Run: headless pygame with SDL's dummy video driver; simulated clock (each Clock.tick advances the game by its frame time, no real sleeping); random seed 0; keys injected as events and as key.get_pressed() state; mouse plan: one left click at the window centre at the start of phase 2, then a move to the lower-right quarter at the start of phase 3.
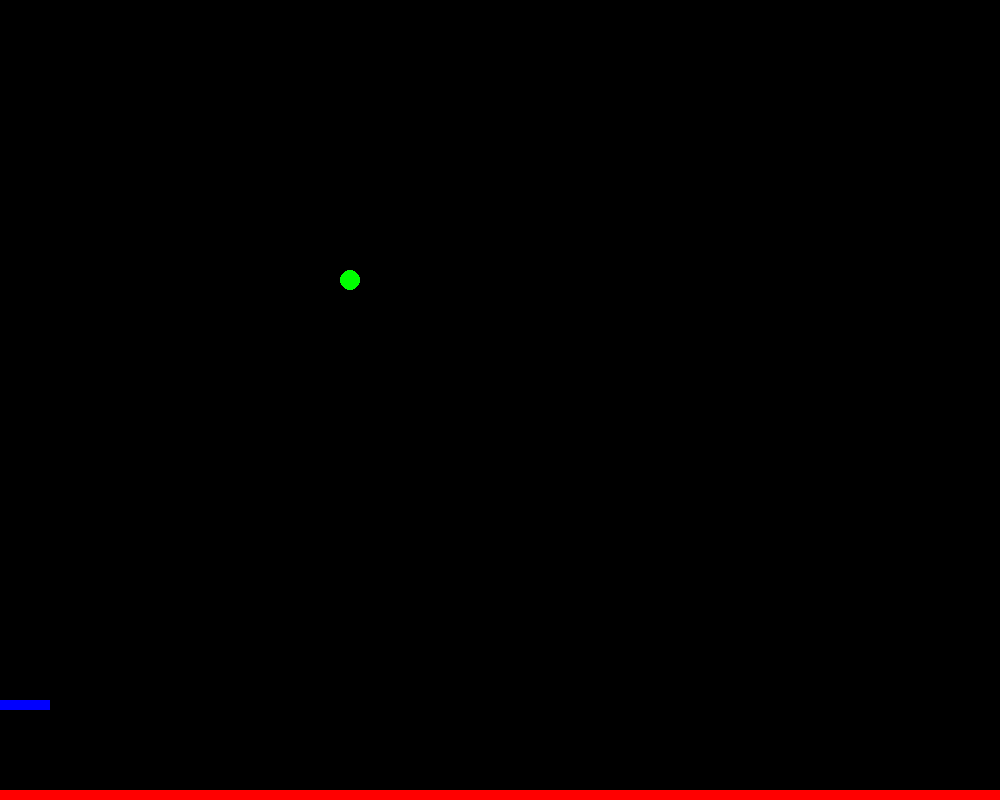
Frame 1 of 4 · flips 1–60 · no input
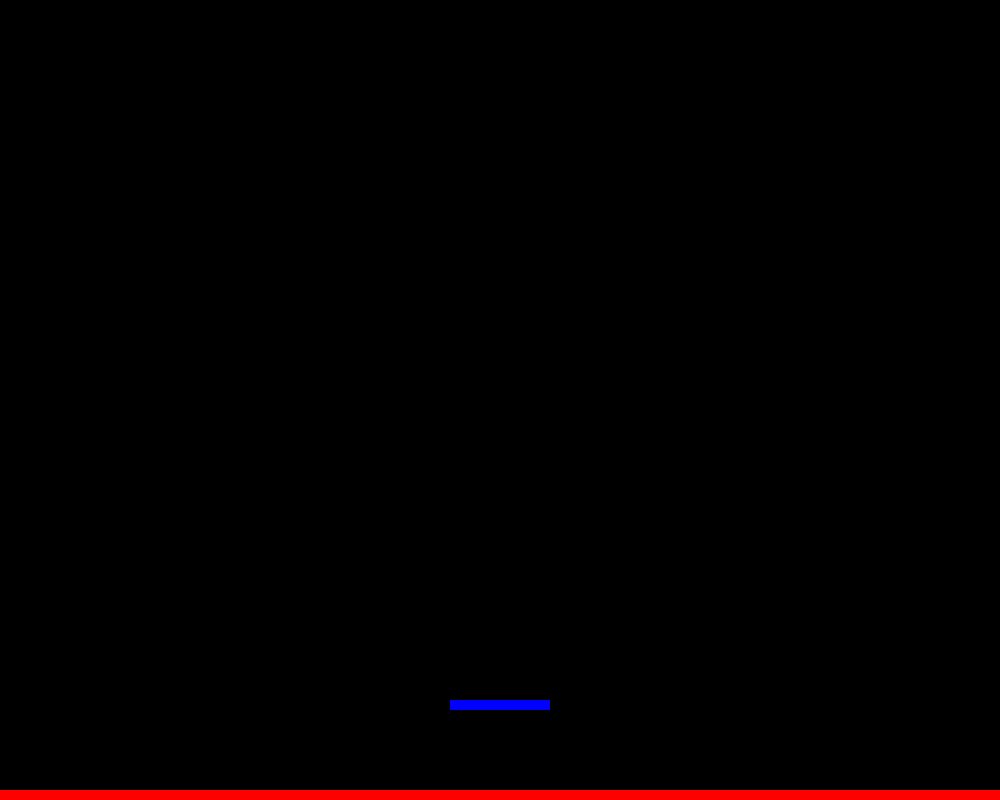
Frame 2 of 4 · flips 61–180 · clicked the window centre · tapped SPACE, RETURN · held RIGHT (→), D
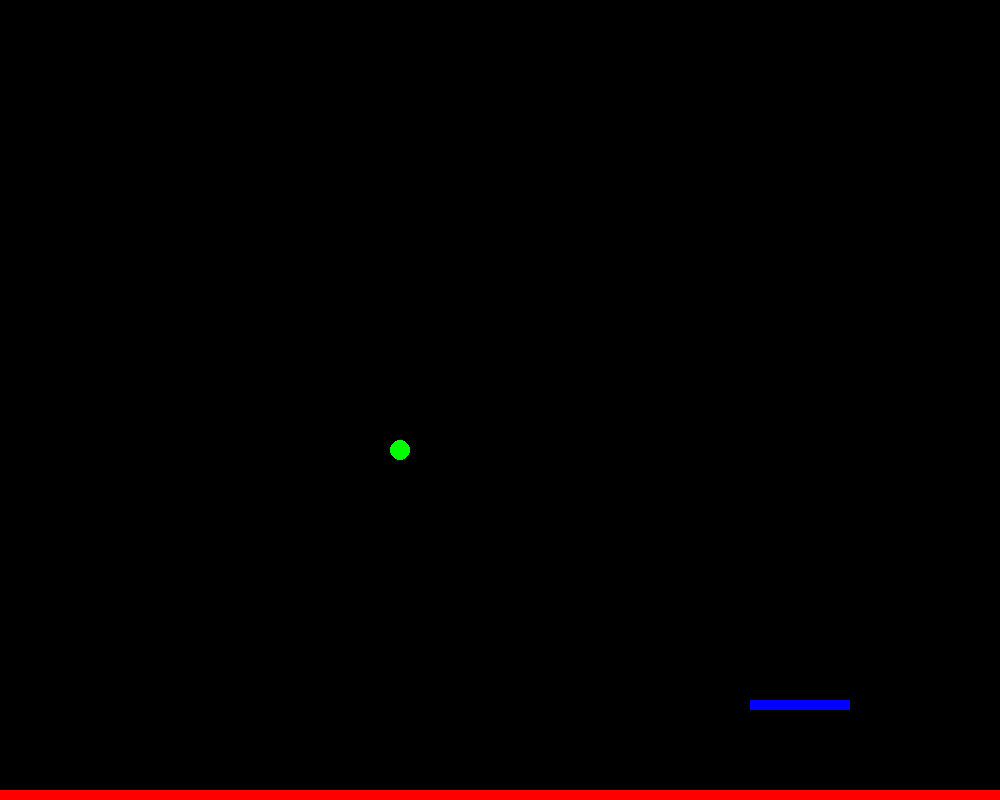
Frame 3 of 4 · flips 181–300 · moved the mouse to the lower-right quarter · held DOWN (↓), S
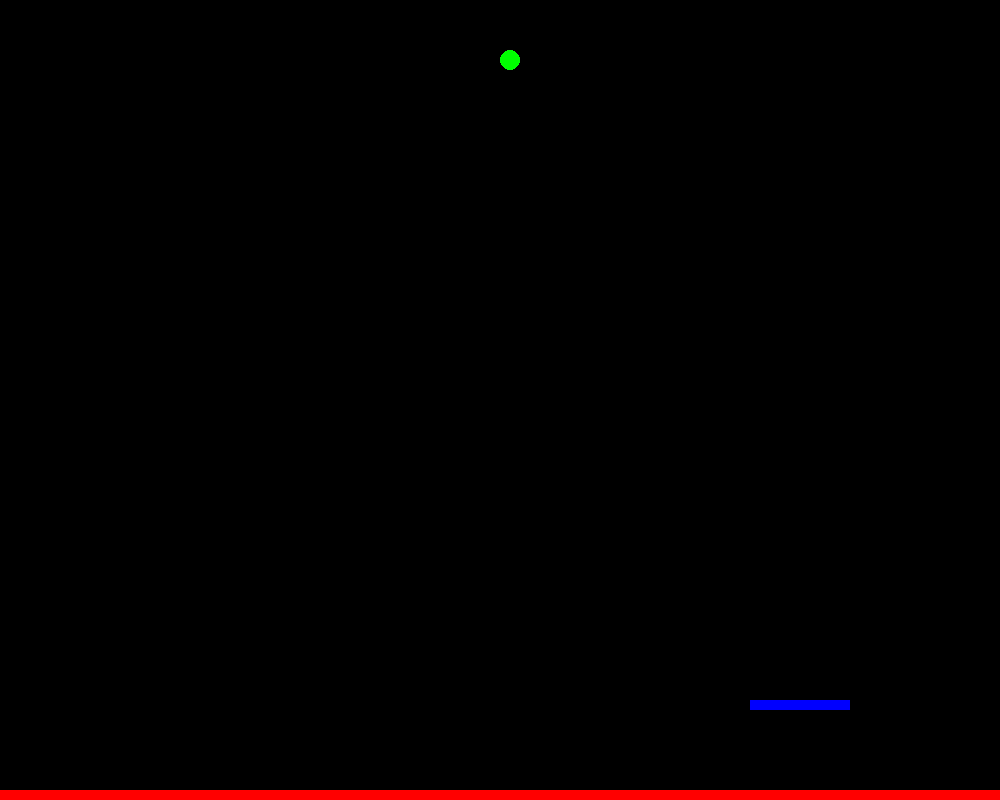
Frame 4 of 4 · flips 301–420 · held LEFT (←), A, UP (↑), W

The pygame program that drew these frames:

import pygame
import sys
import random
from pygame.locals import *

pygame.init()

DISPLAY_SIZE = (1000, 800)
SPEED = (DISPLAY_SIZE[0]//100 + DISPLAY_SIZE[1]//100)//2
DISPLAY = pygame.display.set_mode(DISPLAY_SIZE)
pygame.display.set_caption('MiniGame')

FPS = 30
FPS_CLOCK = pygame.time.Clock()

minimum_time = 0
done = False
#Lost = False

BLACK = (0, 0, 0)
RED = (255, 0, 0)
GREEN = (0, 255, 0)
BLUE = (0, 0, 255)

platform = pygame.Rect(DISPLAY_SIZE[0]//2, DISPLAY_SIZE[1]-100, 100, 10)
kill_zone = pygame.Rect(0, DISPLAY_SIZE[1]-10, DISPLAY_SIZE[0], 10)
print(SPEED)


class Ball:
    def __init__(self):
        self.x = 250
        self.y = 200
        self.vel = {
            "x": random.choice([SPEED, SPEED*-1])+random.choice([SPEED//5, SPEED//5*-1]),
            "y": SPEED*-1+random.choice([SPEED//5, SPEED//5*-1])
        }
        self.radius = 10
        self.rect = pygame.Rect(self.x-self.radius, self.y-self.radius, 2*self.radius, 2*self.radius)

    def __del__(self):
        return None

    def update(self):
        if self.x <= 0 or self.x >= DISPLAY_SIZE[0]:
            self.vel["x"] *= -1
        if self.y <= 0 or self.y >= DISPLAY_SIZE[1] or platform.colliderect(self.rect):
            self.vel["y"] *= -1
        self.x += self.vel["x"]
        self.y += self.vel["y"]
        self.rect.center = (self.x, self.y)
        pygame.draw.circle(DISPLAY, GREEN, (self.x, self.y), self.radius)


ball_num = 1
balls = list()
balls.append(Ball())

while not done:
    DISPLAY.fill(BLACK)
    pygame.draw.rect(DISPLAY, RED, kill_zone)
    platform.centerx = pygame.mouse.get_pos()[0]
    pygame.draw.rect(DISPLAY, BLUE, platform)
    for i in range(0, len(balls)):
        if len(balls) >= i:
            if balls[i].y >= DISPLAY_SIZE[1]-10:
                balls.pop(i)
                ball_num = ball_num - 1
            else:
                balls[i].update()
    if ball_num == 0:
        print(ball_num)
        print("game lost")
    pygame.display.flip()
    if random.randint(0, 100) == 1 and minimum_time >= 150:
        minimum_time = 0
        ball_num = ball_num + 1
        print(ball_num)
        balls.append(Ball())
    minimum_time += 1
    for e in pygame.event.get():
        if e.type == QUIT or pygame.key.get_pressed()[pygame.K_q]:
            pygame.quit()
            sys.exit()
    FPS_CLOCK.tick(FPS)
